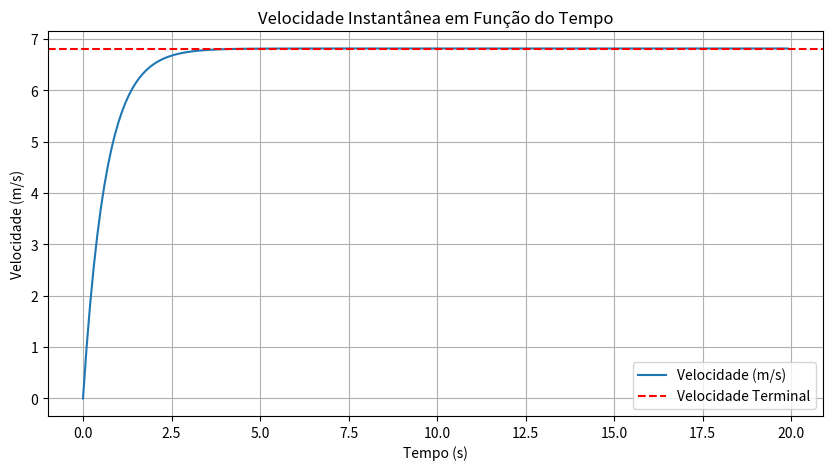
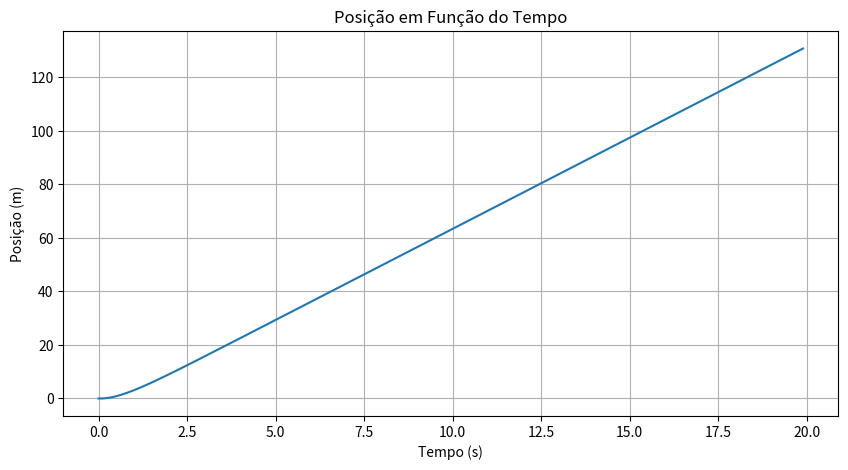

Write the Python code that produced these figures, in order.
import numpy as np
import matplotlib.pyplot as plt

# Parâmetros
g = 9.81  # aceleração devido à gravidade em m/s^2
k = 1.44  # constante de resistência ao ar em 1/s
v_terminal = 6.80  # velocidade terminal em m/s
t_max = 20  # tempo máximo para simulação em segundos
dt = 0.1  # passo de tempo em segundos

# Inicializando variáveis
t = np.arange(0, t_max, dt)  # vetor de tempo
v = np.zeros(len(t))  # vetor de velocidades
y = np.zeros(len(t))  # vetor de posições

# Condições iniciais
v[0] = 0  # velocidade inicial
y[0] = 0  # posição inicial

# Método de Euler para a velocidade e posição
for i in range(1, len(t)):
    # Atualização da velocidade
    v[i] = v[i-1] + dt * (g - k * v[i-1])
    # Atualização da posição
    y[i] = y[i-1] + dt * v[i-1]

# Gráfico da velocidade em função do tempo
plt.figure(figsize=(10, 5))
plt.plot(t, v, label='Velocidade (m/s)')
plt.axhline(v_terminal, color='r', linestyle='--', label='Velocidade Terminal')
plt.xlabel('Tempo (s)')
plt.ylabel('Velocidade (m/s)')
plt.title('Velocidade Instantânea em Função do Tempo')
plt.legend()
plt.grid(True)
plt.show()

# Gráfico da posição em função do tempo
plt.figure(figsize=(10, 5))
plt.plot(t, y, label='Posição (m)')
plt.xlabel('Tempo (s)')
plt.ylabel('Posição (m)')
plt.title('Posição em Função do Tempo')
plt.grid(True)
plt.show()
